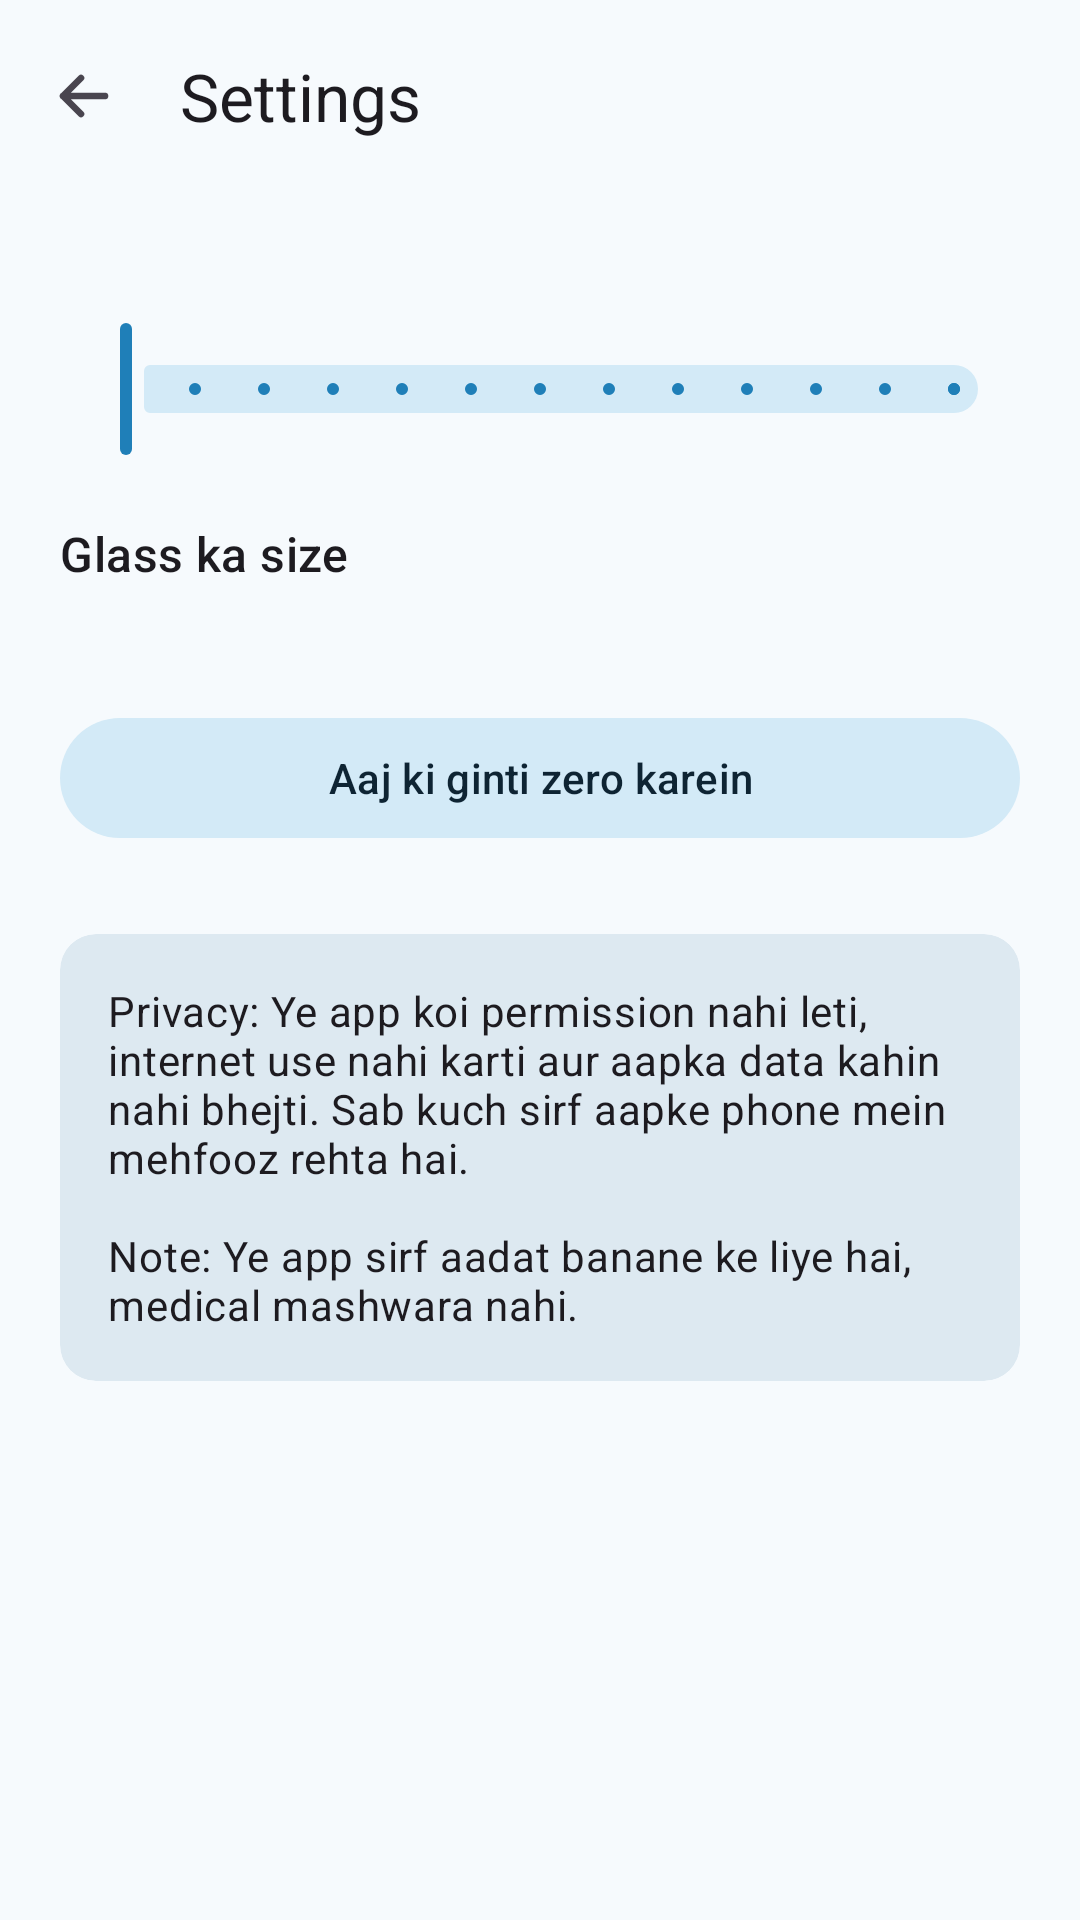

Here is an Android app screen rendered from its layout file. Give the layout XML and the strings, colors and styles it references.
<!-- AndroidManifest.xml: application theme Theme.PaaniGlass -->
<!-- res/layout/activity_settings.xml -->
<?xml version="1.0" encoding="utf-8"?>
<LinearLayout xmlns:android="http://schemas.android.com/apk/res/android"
    xmlns:app="http://schemas.android.com/apk/res-auto"
    android:id="@+id/root"
    android:layout_width="match_parent"
    android:layout_height="match_parent"
    android:background="?attr/colorSurface"
    android:orientation="vertical">

    <com.google.android.material.appbar.MaterialToolbar
        android:id="@+id/toolbar"
        android:layout_width="match_parent"
        android:layout_height="?attr/actionBarSize"
        app:navigationIcon="@drawable/ic_back"
        app:title="@string/settings" />

    <ScrollView
        android:layout_width="match_parent"
        android:layout_height="match_parent">

        <LinearLayout
            android:layout_width="match_parent"
            android:layout_height="wrap_content"
            android:orientation="vertical"
            android:padding="20dp">

            <TextView
                android:id="@+id/goalLabel"
                android:layout_width="wrap_content"
                android:layout_height="wrap_content"
                android:textAppearance="?attr/textAppearanceTitleMedium" />

            <com.google.android.material.slider.Slider
                android:id="@+id/goalSlider"
                android:layout_width="match_parent"
                android:layout_height="wrap_content"
                android:stepSize="1"
                android:valueFrom="4"
                android:valueTo="16" />

            <TextView
                android:layout_width="wrap_content"
                android:layout_height="wrap_content"
                android:layout_marginTop="20dp"
                android:text="@string/glass_size"
                android:textAppearance="?attr/textAppearanceTitleMedium" />

            <com.google.android.material.chip.ChipGroup
                android:id="@+id/sizeGroup"
                android:layout_width="match_parent"
                android:layout_height="wrap_content"
                android:layout_marginTop="8dp"
                app:selectionRequired="true"
                app:singleSelection="true" />

            <com.google.android.material.button.MaterialButton
                android:id="@+id/resetButton"
                style="@style/Widget.Material3.Button.TonalButton"
                android:layout_width="match_parent"
                android:layout_height="wrap_content"
                android:layout_marginTop="32dp"
                android:text="@string/reset_today" />

            <com.google.android.material.card.MaterialCardView
                style="@style/Widget.Material3.CardView.Filled"
                android:layout_width="match_parent"
                android:layout_height="wrap_content"
                android:layout_marginTop="28dp">

                <TextView
                    android:layout_width="match_parent"
                    android:layout_height="wrap_content"
                    android:padding="16dp"
                    android:text="@string/privacy_note"
                    android:textAppearance="?attr/textAppearanceBodyMedium" />
            </com.google.android.material.card.MaterialCardView>

            <TextView
                android:id="@+id/versionText"
                android:layout_width="match_parent"
                android:layout_height="wrap_content"
                android:layout_marginTop="16dp"
                android:gravity="center"
                android:textAppearance="?attr/textAppearanceBodySmall"
                android:textColor="?attr/colorOnSurfaceVariant" />
        </LinearLayout>
    </ScrollView>
</LinearLayout>
<!-- resources referenced by this layout -->
<resources>
  <!-- drawable ic_back (drawable) -->
  <?xml version="1.0" encoding="utf-8"?>
  <vector xmlns:android="http://schemas.android.com/apk/res/android"
      android:width="24dp" android:height="24dp"
      android:viewportWidth="24" android:viewportHeight="24"
      android:tint="?attr/colorControlNormal" android:autoMirrored="true">
      <path android:strokeColor="#FFFFFFFF" android:strokeWidth="2.2"
          android:strokeLineCap="round" android:strokeLineJoin="round"
          android:pathData="M19,12 L5,12 M11,6 L5,12 L11,18" />
  </vector>
  <string name="glass_size">Glass ka size</string>
  <string name="privacy_note">Privacy: Ye app koi permission nahi leti, internet use nahi karti aur aapka data kahin nahi bhejti. Sab kuch sirf aapke phone mein mehfooz rehta hai.\n\nNote: Ye app sirf aadat banane ke liye hai, medical mashwara nahi.</string>
  <string name="reset_today">Aaj ki ginti zero karein</string>
  <string name="settings">Settings</string>
  <style name="Theme.PaaniGlass" parent="Theme.Material3.DayNight.NoActionBar">
          <item name="colorPrimary">@color/water_deep</item>
          <item name="colorOnPrimary">@android:color/white</item>
          <item name="colorPrimaryContainer">@color/water_light</item>
          <item name="colorOnPrimaryContainer">@color/ink</item>
          <item name="colorSecondary">@color/coral</item>
          <item name="android:windowLightStatusBar">true</item>
          <item name="android:windowLightNavigationBar">true</item>
          <item name="android:colorBackground">#F6FAFD</item>
          <item name="colorSurface">#F6FAFD</item>
          <item name="colorOnSurface">#0E2433</item>
          <item name="colorOnSurfaceVariant">#4A5F6E</item>
          <item name="colorSurfaceContainerLow">#EEF5FA</item>
          <item name="colorSurfaceContainer">#E8F1F7</item>
          <item name="colorSurfaceContainerHigh">#E3EDF4</item>
          <item name="colorSurfaceContainerHighest">#DDE9F1</item>
          <item name="colorSecondaryContainer">#D3EAF7</item>
          <item name="colorOnSecondaryContainer">#0E2433</item>
          <item name="colorOutline">#8FA6B5</item>
          <item name="colorOutlineVariant">#C9D8E2</item>
      </style>
  <color name="water_deep">#1F7FB8</color>
  <color name="water_light">#9CCBE8</color>
  <color name="ink">#0E2433</color>
  <color name="coral">#E07A5F</color>
</resources>
